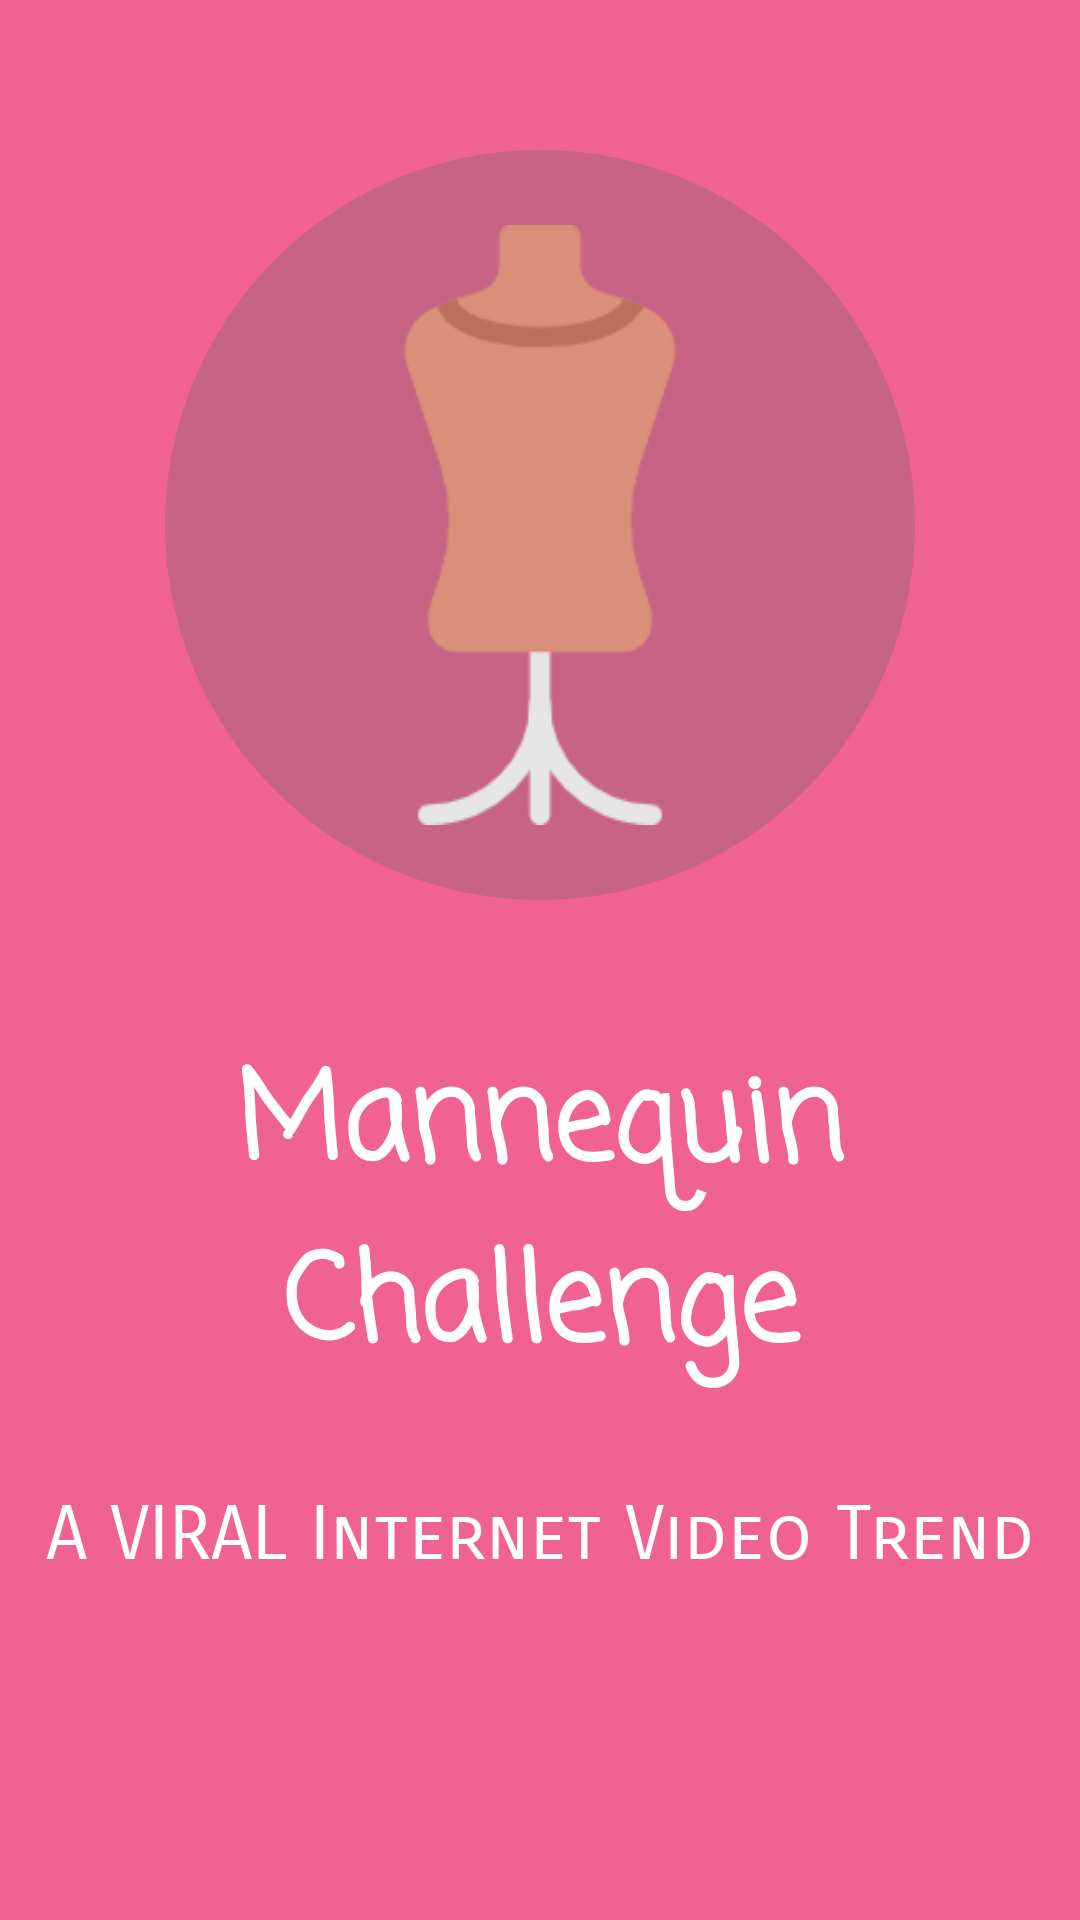

Produce the Android XML layout that renders to this screen, including the resource entries it uses.
<!-- AndroidManifest.xml: application theme AppTheme -->
<!-- res/layout/online_three.xml -->
<?xml version="1.0" encoding="utf-8"?>
<RelativeLayout xmlns:android="http://schemas.android.com/apk/res/android"
    android:layout_width="match_parent"
    android:layout_height="match_parent"
    android:background="@color/introthree">

    <ImageView
        android:layout_width="wrap_content"
        android:layout_height="wrap_content"
        android:layout_centerHorizontal="true"
        android:layout_marginTop="50sp"
        android:background="@drawable/circle"
        android:contentDescription="@string/image" />

    <ImageView
        android:id="@+id/image"
        android:layout_width="200sp"
        android:layout_height="200sp"
        android:layout_centerHorizontal="true"
        android:layout_marginTop="75sp"
        android:background="@drawable/online_three"
        android:contentDescription="@string/image" />

    <LinearLayout
        android:layout_width="match_parent"
        android:layout_height="wrap_content"
        android:layout_below="@+id/image"
        android:layout_marginTop="70sp"
        android:orientation="vertical">

        <TextView
            android:layout_width="match_parent"
            android:layout_height="wrap_content"
            android:fontFamily="casual"
            android:gravity="center"
            android:text="@string/onlinethreeheader"
            android:textColor="@color/white"
            android:textSize="40sp"
            android:textStyle="bold" />

        <TextView
            android:layout_width="match_parent"
            android:layout_height="wrap_content"
            android:layout_marginEnd="10sp"
            android:layout_marginStart="10sp"
            android:layout_marginTop="30sp"
            android:fontFamily="sans-serif-smallcaps"
            android:gravity="center"
            android:text="@string/onlinethreemain"
            android:textColor="@color/white"
            android:textSize="25sp" />

    </LinearLayout>

</RelativeLayout>
<!-- resources referenced by this layout -->
<resources>
  <color name="introthree">#F06292</color>
  <color name="white">#FFFFFF</color>
  <!-- drawable circle (drawable) -->
  <?xml version="1.0" encoding="utf-8"?>
  <shape
      xmlns:android="http://schemas.android.com/apk/res/android"
      android:shape="oval">
  
      <solid
          android:color="#4D666666" />
  
      <size
          android:height="250sp"
          android:width="250sp" />
  
  </shape>
  <!-- drawable online_three: png bitmap (drawable, 4355 bytes) -->
  <string name="image">Image</string>
  <string name="onlinethreeheader">Mannequin Challenge</string>
  <string name="onlinethreemain">A VIRAL Internet Video Trend</string>
  <style name="AppTheme" parent="Theme.AppCompat.Light.DarkActionBar">
          <item name="colorPrimary">@color/colorPrimary</item>
          <item name="colorPrimaryDark">@color/colorPrimaryDark</item>
          <item name="colorAccent">@color/colorAccent</item>
      </style>
  <color name="colorPrimary">#3498db</color>
  <color name="colorPrimaryDark">#2980b9</color>
  <color name="colorAccent">#2c3e50</color>
</resources>
